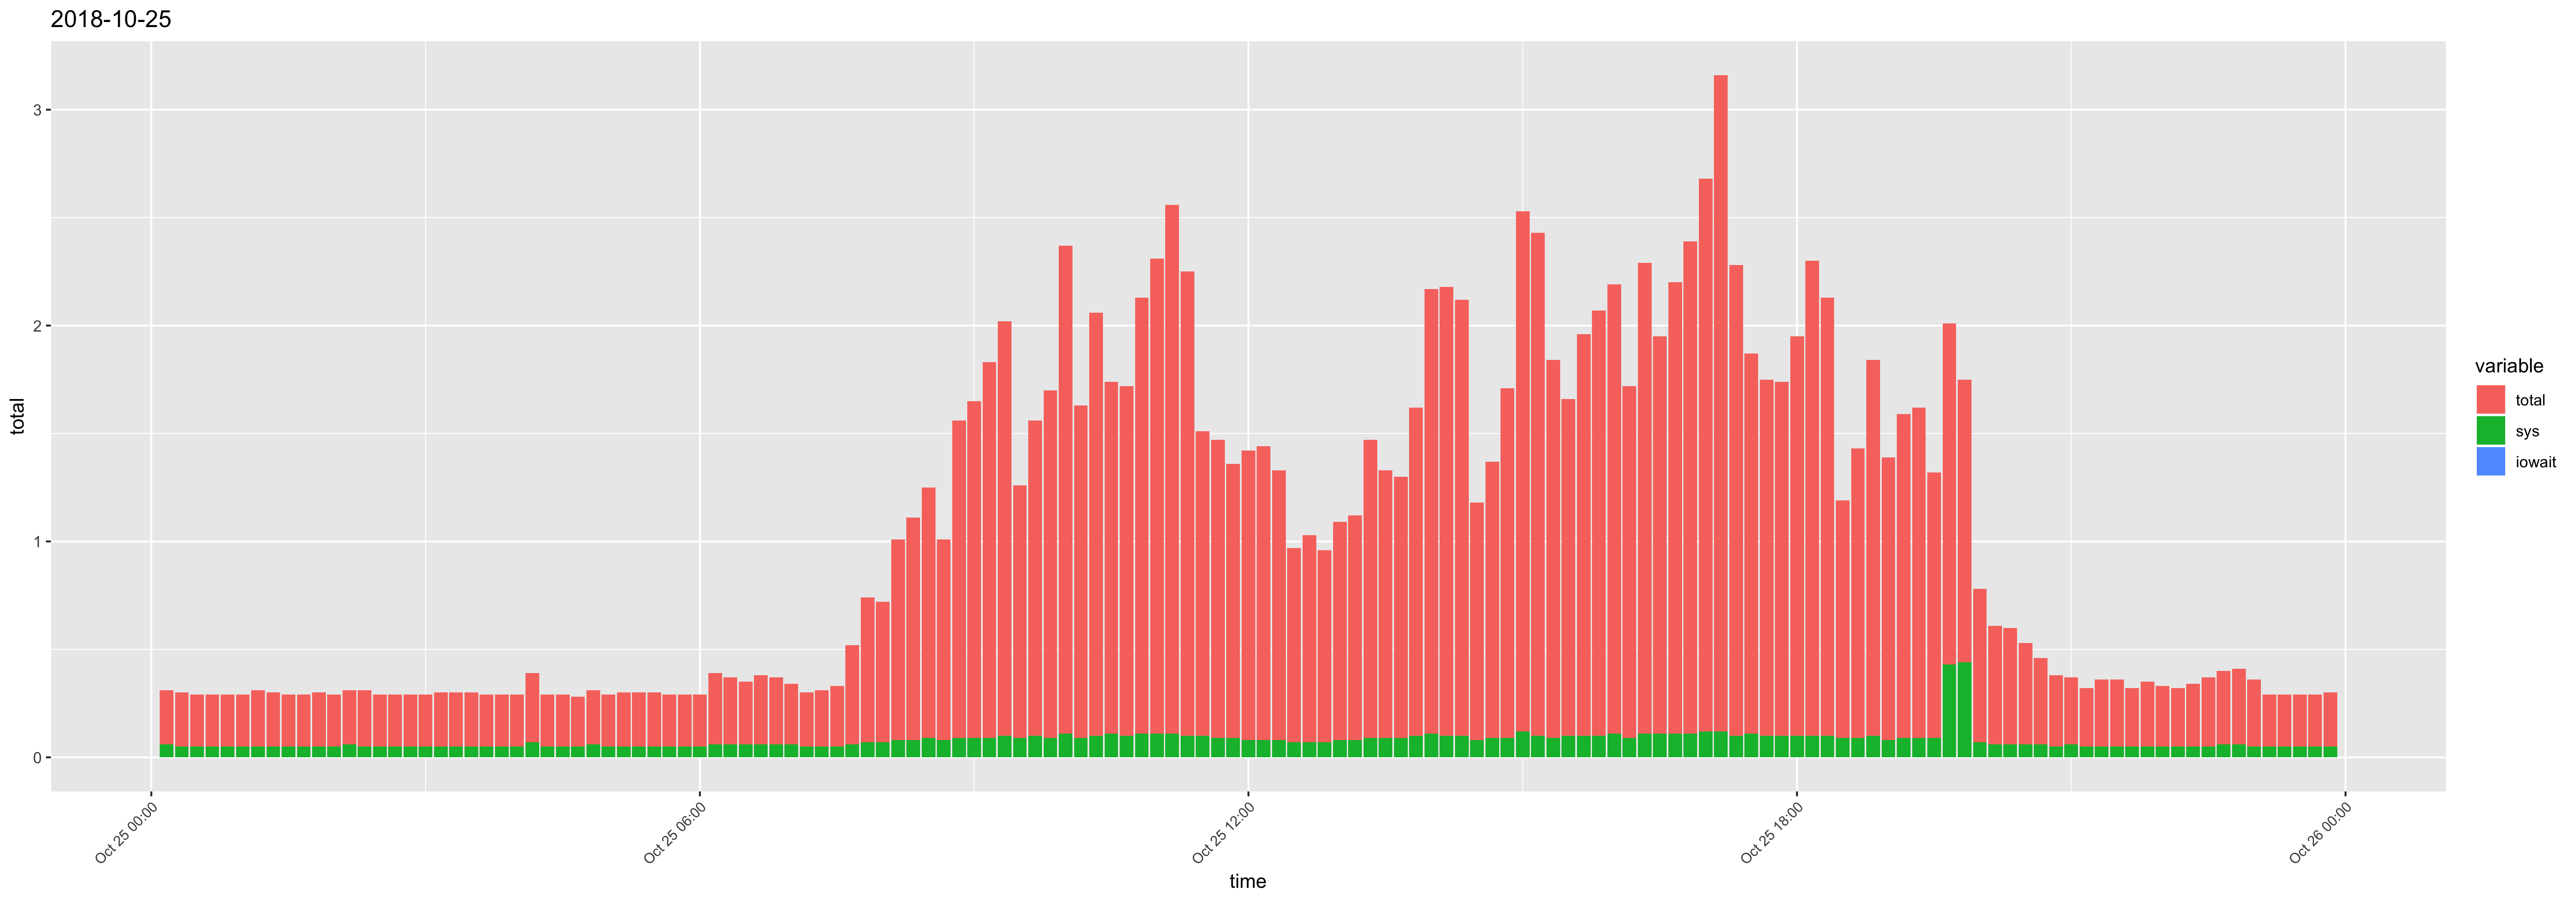

Source data for this figure (header and first rows):
time, usr, sys, iowait, timestamp, total
00:10:01, 0.19, 0.06, 0, 2018-10-25 00:10:01, 0.25
00:20:01, 0.2, 0.05, 0, 2018-10-25 00:20:01, 0.25
00:30:01, 0.19, 0.05, 0, 2018-10-25 00:30:01, 0.24
00:40:01, 0.19, 0.05, 0, 2018-10-25 00:40:01, 0.24
00:50:01, 0.19, 0.05, 0, 2018-10-25 00:50:01, 0.24
01:00:01, 0.19, 0.05, 0, 2018-10-25 01:00:01, 0.24
01:10:01, 0.21, 0.05, 0, 2018-10-25 01:10:01, 0.26
01:20:01, 0.2, 0.05, 0, 2018-10-25 01:20:01, 0.25
01:30:01, 0.19, 0.05, 0, 2018-10-25 01:30:01, 0.24
01:40:01, 0.19, 0.05, 0, 2018-10-25 01:40:01, 0.24
01:50:01, 0.2, 0.05, 0, 2018-10-25 01:50:01, 0.25
02:00:01, 0.19, 0.05, 0, 2018-10-25 02:00:01, 0.24
02:10:01, 0.19, 0.06, 0, 2018-10-25 02:10:01, 0.25
02:20:01, 0.21, 0.05, 0, 2018-10-25 02:20:01, 0.26
02:30:01, 0.19, 0.05, 0, 2018-10-25 02:30:01, 0.24
02:40:01, 0.19, 0.05, 0, 2018-10-25 02:40:01, 0.24
02:50:01, 0.19, 0.05, 0, 2018-10-25 02:50:01, 0.24
03:00:01, 0.19, 0.05, 0, 2018-10-25 03:00:01, 0.24
03:10:01, 0.2, 0.05, 0, 2018-10-25 03:10:01, 0.25
03:20:01, 0.2, 0.05, 0, 2018-10-25 03:20:01, 0.25
03:30:01, 0.2, 0.05, 0, 2018-10-25 03:30:01, 0.25
03:40:01, 0.19, 0.05, 0, 2018-10-25 03:40:01, 0.24
03:50:01, 0.19, 0.05, 0, 2018-10-25 03:50:01, 0.24
04:00:01, 0.19, 0.05, 0, 2018-10-25 04:00:01, 0.24
04:10:02, 0.25, 0.07, 0, 2018-10-25 04:10:02, 0.32
04:20:01, 0.19, 0.05, 0, 2018-10-25 04:20:01, 0.24
04:30:01, 0.19, 0.05, 0, 2018-10-25 04:30:01, 0.24
04:40:01, 0.18, 0.05, 0, 2018-10-25 04:40:01, 0.23
04:50:01, 0.19, 0.06, 0, 2018-10-25 04:50:01, 0.25
05:00:01, 0.19, 0.05, 0, 2018-10-25 05:00:01, 0.24
05:10:01, 0.2, 0.05, 0, 2018-10-25 05:10:01, 0.25
05:20:01, 0.2, 0.05, 0, 2018-10-25 05:20:01, 0.25
05:30:01, 0.2, 0.05, 0, 2018-10-25 05:30:01, 0.25
05:40:01, 0.19, 0.05, 0, 2018-10-25 05:40:01, 0.24
05:50:01, 0.19, 0.05, 0, 2018-10-25 05:50:01, 0.24
06:00:01, 0.19, 0.05, 0, 2018-10-25 06:00:01, 0.24
06:10:01, 0.27, 0.06, 0, 2018-10-25 06:10:01, 0.33
06:20:01, 0.25, 0.06, 0, 2018-10-25 06:20:01, 0.31
06:30:01, 0.23, 0.06, 0, 2018-10-25 06:30:01, 0.29
06:40:01, 0.26, 0.06, 0, 2018-10-25 06:40:01, 0.32
06:50:01, 0.25, 0.06, 0, 2018-10-25 06:50:01, 0.31
07:00:01, 0.22, 0.06, 0, 2018-10-25 07:00:01, 0.28
07:10:01, 0.2, 0.05, 0, 2018-10-25 07:10:01, 0.25
07:20:01, 0.21, 0.05, 0, 2018-10-25 07:20:01, 0.26
07:30:01, 0.23, 0.05, 0, 2018-10-25 07:30:01, 0.28
07:40:01, 0.4, 0.06, 0, 2018-10-25 07:40:01, 0.46
07:50:01, 0.6, 0.07, 0, 2018-10-25 07:50:01, 0.67
08:00:01, 0.58, 0.07, 0, 2018-10-25 08:00:01, 0.65
08:10:01, 0.85, 0.08, 0, 2018-10-25 08:10:01, 0.93
08:20:01, 0.95, 0.08, 0, 2018-10-25 08:20:01, 1.03
08:30:01, 1.07, 0.09, 0, 2018-10-25 08:30:01, 1.16
08:40:01, 0.85, 0.08, 0, 2018-10-25 08:40:01, 0.93
08:50:02, 1.38, 0.09, 0, 2018-10-25 08:50:02, 1.47
09:00:01, 1.47, 0.09, 0, 2018-10-25 09:00:01, 1.56
09:10:01, 1.65, 0.09, 0, 2018-10-25 09:10:01, 1.74
09:20:01, 1.82, 0.1, 0, 2018-10-25 09:20:01, 1.92
09:30:01, 1.08, 0.09, 0, 2018-10-25 09:30:01, 1.17
09:40:01, 1.36, 0.1, 0, 2018-10-25 09:40:01, 1.46
09:50:01, 1.52, 0.09, 0, 2018-10-25 09:50:01, 1.61
10:00:01, 2.15, 0.11, 0, 2018-10-25 10:00:01, 2.26
... 84 more rows
